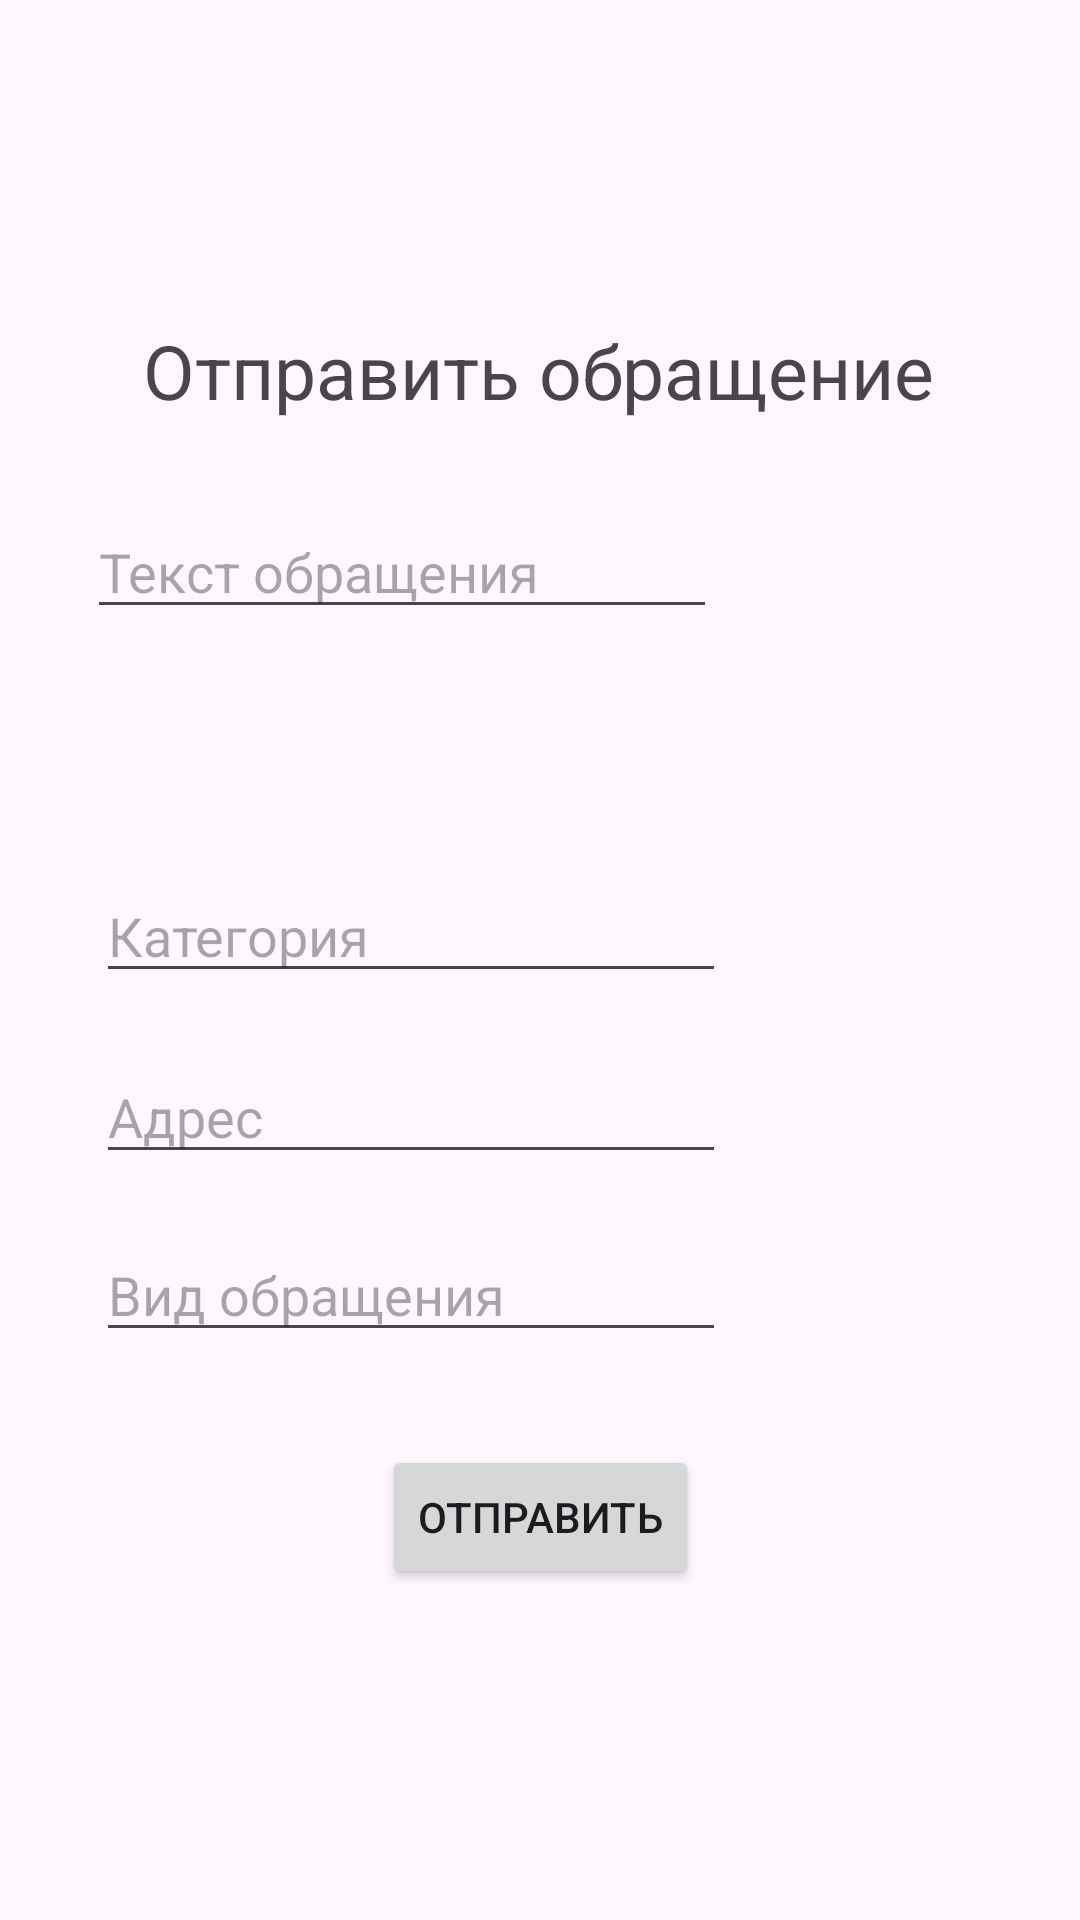

Android layout source for this screen:
<!-- AndroidManifest.xml: application theme Theme.SmartQalahackathon -->
<!-- res/layout/activity_appeal.xml -->
<?xml version="1.0" encoding="utf-8"?>
<androidx.constraintlayout.widget.ConstraintLayout xmlns:android="http://schemas.android.com/apk/res/android"
    xmlns:app="http://schemas.android.com/apk/res-auto"
    xmlns:tools="http://schemas.android.com/tools"
    android:id="@+id/main"
    android:layout_width="match_parent"
    android:layout_height="match_parent"
    tools:context=".AppealActivity">

    <TextView
        android:id="@+id/textView2"
        android:layout_width="wrap_content"
        android:layout_height="wrap_content"
        android:text="Отправить обращение"
        android:textSize="25dp"
        app:layout_constraintBottom_toBottomOf="parent"
        app:layout_constraintEnd_toEndOf="parent"
        app:layout_constraintHorizontal_bias="0.496"
        app:layout_constraintStart_toStartOf="parent"
        app:layout_constraintTop_toTopOf="parent"
        app:layout_constraintVertical_bias="0.176" />

    <EditText
        android:id="@+id/appeal_text"
        android:layout_width="wrap_content"
        android:layout_height="wrap_content"
        android:layout_marginStart="29dp"
        android:layout_marginTop="28dp"
        android:ems="10"
        android:hint="Текст обращения"
        android:inputType="text"
        app:layout_constraintStart_toStartOf="parent"
        app:layout_constraintTop_toBottomOf="@+id/textView2" />

    <EditText
        android:id="@+id/appeal_category"
        android:layout_width="wrap_content"
        android:layout_height="wrap_content"
        android:layout_marginStart="32dp"
        android:layout_marginTop="80dp"
        android:clickable="true"
        android:ems="10"
        android:focusable="false"
        android:hint="Категория"
        android:inputType="text"
        app:layout_constraintStart_toStartOf="parent"
        app:layout_constraintTop_toBottomOf="@+id/appeal_text" />

    <EditText
        android:id="@+id/appeal_address"
        android:layout_width="wrap_content"
        android:layout_height="wrap_content"
        android:layout_marginTop="19dp"
        android:ems="10"
        android:hint="Адрес"
        android:inputType="text"
        app:layout_constraintStart_toStartOf="@+id/appeal_category"
        app:layout_constraintTop_toBottomOf="@+id/appeal_category" />

    <EditText
        android:id="@+id/appeal_type"
        android:layout_width="wrap_content"
        android:layout_height="wrap_content"
        android:layout_marginTop="18dp"
        android:clickable="true"
        android:ems="10"
        android:focusable="false"
        android:hint="Вид обращения"
        android:inputType="text"
        app:layout_constraintStart_toStartOf="@+id/appeal_address"
        app:layout_constraintTop_toBottomOf="@+id/appeal_address" />

    <Button
        android:id="@+id/appeal_send_btn"
        android:layout_width="wrap_content"
        android:layout_height="wrap_content"
        android:layout_marginTop="31dp"
        android:text="Отправить"
        app:layout_constraintEnd_toEndOf="parent"
        app:layout_constraintStart_toStartOf="parent"
        app:layout_constraintTop_toBottomOf="@+id/appeal_type" />
</androidx.constraintlayout.widget.ConstraintLayout>
<!-- resources referenced by this layout -->
<resources>
  <style name="Theme.SmartQalahackathon" parent="Base.Theme.SmartQalahackathon" />
  <style name="Base.Theme.SmartQalahackathon" parent="Theme.Material3.DayNight">
          
          
      </style>
</resources>
